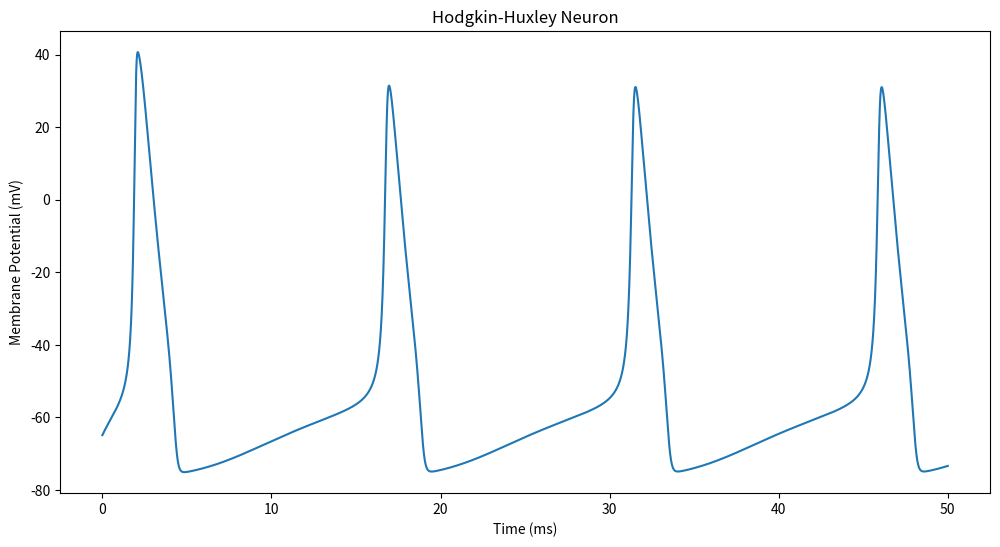

The matplotlib source for this figure:
import numpy as np
import matplotlib.pyplot as plt

# This implementation of the Hodkin Huxley model was not used in the submission
# Because of this I can't gurantee that it works
# Based on the constant input graph it seems to work but might need some changes

class HodgkinHuxleyNeuron:
    """ Hodgkin-Huxley Neuron Model """
    def __init__(self):
        # Constants
        self.C_m = 1.0  # membrane capacitance, in uF/cm^2
        self.g_Na = 120.0  # maximum conducances, in mS/cm^2
        self.g_K = 36.0
        self.g_L = 0.3
        self.E_Na = 50.0  # Nernst reversal potentials, in mV
        self.E_K = -77.0
        self.E_L = -54.387

        # Initial membrane potential
        self.V_m = -65.0

        # Initial values for m, h, and n
        self.m = self.alpha_m() / (self.alpha_m() + self.beta_m())
        self.h = self.alpha_h() / (self.alpha_h() + self.beta_h())
        self.n = self.alpha_n() / (self.alpha_n() + self.beta_n())

    def alpha_m(self):
        """Rate variable alpha for m"""
        return 0.1 * (40 + self.V_m) / (1 - np.exp(-(40 + self.V_m) / 10))

    def beta_m(self):
        """Rate variable beta for m"""
        return 4.0 * np.exp(-(65 + self.V_m) / 18)

    def alpha_h(self):
        """Rate variable alpha for h"""
        return 0.07 * np.exp(-(65 + self.V_m) / 20)

    def beta_h(self):
        """Rate variable beta for h"""
        return 1 / (1 + np.exp(-(35 + self.V_m) / 10))

    def alpha_n(self):
        """Rate variable alpha for n"""
        return 0.01 * (55 + self.V_m) / (1 - np.exp(-(55 + self.V_m) / 10))

    def beta_n(self):
        """Rate variable beta for n"""
        return 0.125 * np.exp(-(65 + self.V_m) / 80)

    def I_Na(self):
        """Membrane current (in uA/cm^2) Sodium"""
        return self.g_Na * self.m**3 * self.h * (self.V_m - self.E_Na)

    def I_K(self):
        """Membrane current (in uA/cm^2) Potassium"""
        return self.g_K * self.n**4 * (self.V_m - self.E_K)

    def I_L(self):
        """Membrane current (in uA/cm^2) Leak"""
        return self.g_L * (self.V_m - self.E_L)

    def I_ion(self, I_ext):
        """Total membrane current (in uA/cm^2)"""
        return I_ext - (self.I_Na() + self.I_K() + self.I_L())

    def step(self, I_ext, dt):
        """Simulate a single time step using Euler's method"""
        self.V_m += dt * self.I_ion(I_ext) / self.C_m

        self.m += dt * (self.alpha_m() * (1.0 - self.m) - self.beta_m() * self.m)
        self.h += dt * (self.alpha_h() * (1.0 - self.h) - self.beta_h() * self.h)
        self.n += dt * (self.alpha_n() * (1.0 - self.n) - self.beta_n() * self.n)

        return self.V_m

def simulate():
    # Simulation parameters
    T = 50.0  # total time to simulate (ms)
    dt = 0.01  # simulation time step (ms)
    time = np.arange(0, T+dt, dt)

    # External current
    I_ext = 10  # external current (uA/cm^2)

    # Initialize neuron
    neuron = HodgkinHuxleyNeuron()

    # Record the membrane potentials
    V_m = []

    for t in time:
        V = neuron.step(I_ext, dt)
        V_m.append(V)

    # Plotting
    plt.figure(figsize=(12, 6))
    plt.plot(time, V_m)
    plt.title("Hodgkin-Huxley Neuron")
    plt.ylabel("Membrane Potential (mV)")
    plt.xlabel("Time (ms)")
    plt.show()

if __name__ == "__main__":
    simulate()